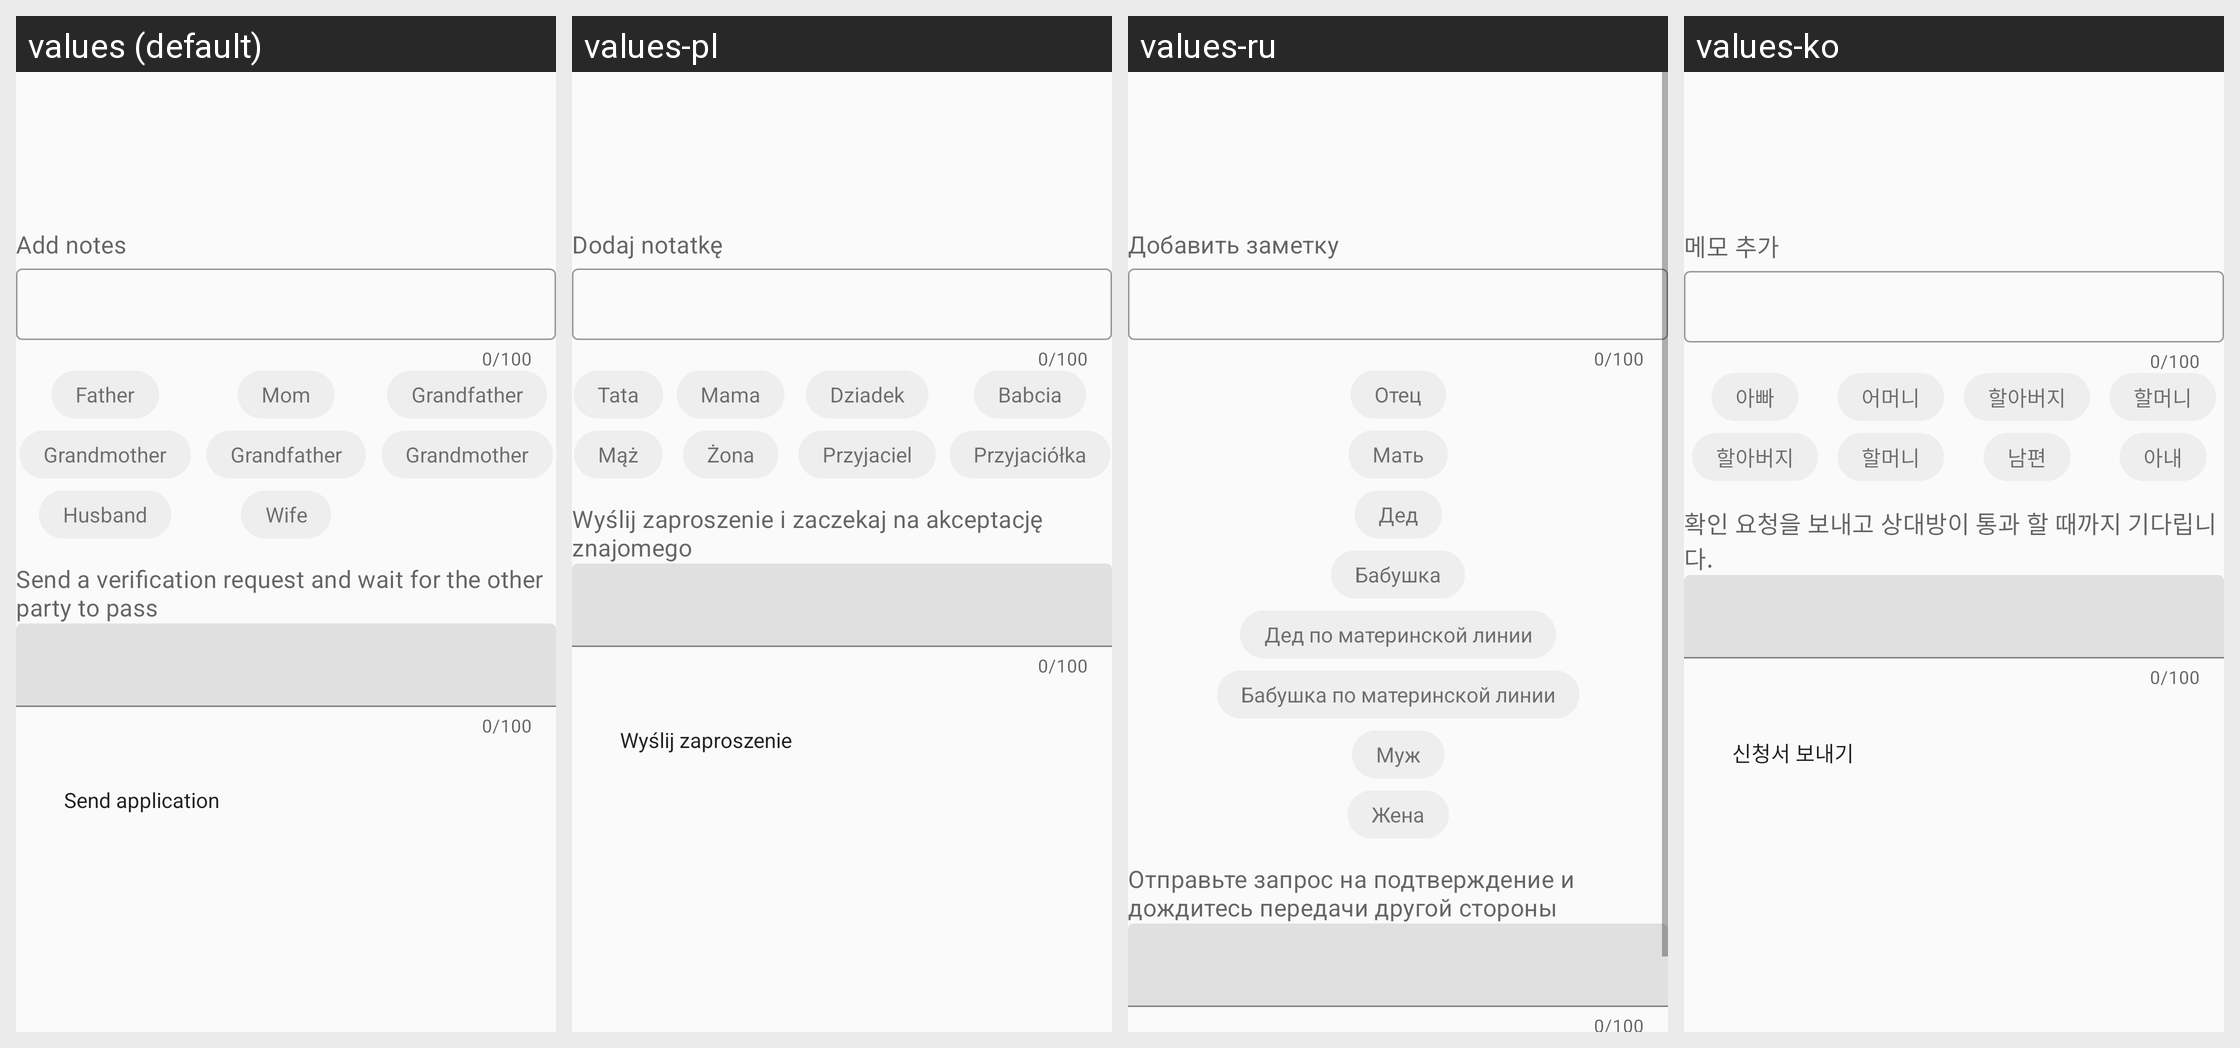

The Android screen above is rendered under several locales of the same app. Produce the string resources it draws, with the default and per-locale values.
Android screen res/layout/fragment_friend_add.xml rendered under 4 locales, left to right: values (default), values-pl, values-ru, values-ko. Device: Nexus 5 (rendered at 1080×1920; each locale shown at half size, 540×960, under a caption strip naming it); theme Theme.FitCloudPro.
Other locales in the repository, not shown: values-af, values-am, values-ar, values-as, values-az, values-be, values-bg, values-bn, values-bs, values-ca, values-cs, values-cs-rCZ, values-da, values-da-rDK, values-de, values-el, values-en, values-en-rGB, values-es, values-es-rES, values-es-rUS, values-et, values-eu, values-fa, values-fi, values-fi-rFI, values-fr, values-fr-rCA, values-gl, values-gu, values-hi, values-hi-rIN, values-hr, values-hr-rHR, values-hu, values-hu-rHU, values-hy, values-in, values-is, values-it, values-iw, values-iw-rIL, values-ja, values-ja-rJP, values-ka, values-kk, values-km, values-kn, values-ky, values-lo, values-lt, values-lv, values-mk, values-ml, values-mn, values-mr, values-ms, values-my, values-nb, values-ne, values-nl, values-or, values-pa, values-pt, values-pt-rBR, values-pt-rPT, values-ro, values-si, values-sk, values-sk-rSK, values-sl, values-sq, values-sr, values-sv, values-sv-rSE, values-sw, values-ta, values-te, values-th, values-th-rTH, values-tl, values-tr, values-tr-rTR, values-uk, values-uk-rUA, values-ur, values-uz, values-vi, values-vi-rVN, values-zh, values-zh-rCN, values-zh-rHK, values-zh-rTW, values-zu.
Strings drawn on this screen, with the default value and each locale's value (text and hints the layout hard-codes, and strings that could not be matched under every locale, appear in the picture but are not listed):

friends_add_msg
  values: Send a verification request and wait for the other party to pass
  values-pl: Wyślij zaproszenie i zaczekaj na akceptację znajomego
  values-ru: Отправьте запрос на подтверждение и дождитесь передачи другой стороны
  values-ko: 확인 요청을 보내고 상대방이 통과 할 때까지 기다립니다.

friends_add_mark
  values: Add notes
  values-pl: Dodaj notatkę
  values-ru: Добавить заметку
  values-ko: 메모 추가

friends_mark1
  values: Father
  values-pl: Tata
  values-ru: Отец
  values-ko: 아빠

friends_mark2
  values: Mom
  values-pl: Mama
  values-ru: Мать
  values-ko: 어머니

friends_mark3
  values: Grandfather
  values-pl: Dziadek
  values-ru: Дед
  values-ko: 할아버지

friends_mark4
  values: Grandmother
  values-pl: Babcia
  values-ru: Бабушка
  values-ko: 할머니

friends_mark5
  values: Grandfather
  values-pl: Mąż
  values-ru: Дед по материнской линии
  values-ko: 할아버지

friends_mark6
  values: Grandmother
  values-pl: Żona
  values-ru: Бабушка по материнской линии
  values-ko: 할머니

friends_mark7
  values: Husband
  values-pl: Przyjaciel
  values-ru: Муж
  values-ko: 남편

friends_mark8
  values: Wife
  values-pl: Przyjaciółka
  values-ru: Жена
  values-ko: 아내
